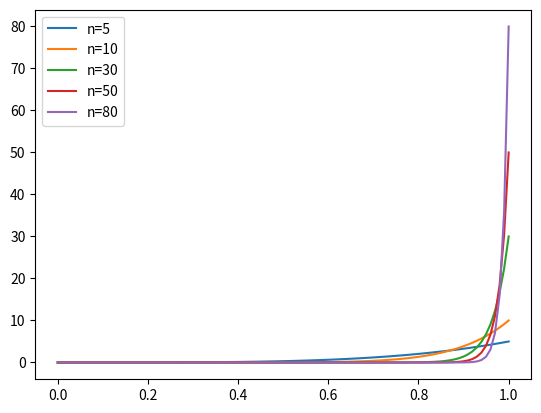

Recreate this plot in Python.
import matplotlib.pyplot as plt
import numpy as np


def plot():
    for n in [5, 10, 30, 50, 80]:
        x = np.linspace(0, 1, 100)
        y = n * (x ** (n - 1))
        plt.plot(x, y, label=f"n={n}")
    plt.legend()
    plt.show()


if __name__ == '__main__':
    plot()
